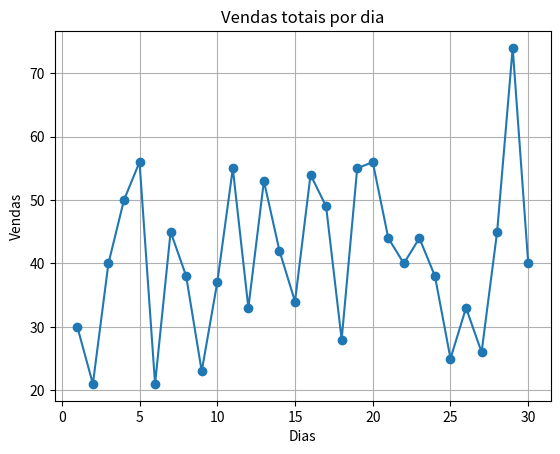

Generate this figure with matplotlib:
import numpy as np
import matplotlib.pyplot as plt

#Dicionário com as empresas
dados_de_vendas = {
    'Empresa A': [],
    'Empresa B': [],
    'Empresa C': [],
    'Empresa D': []
}

total = 0.0
mes = np.random.choice([30, 31])
vendas_por_dia = {dia: {} for dia in range(1, mes+1)} # Cria o dicionário com as vendas por dia, no mês

# Gera as vendas por dia aleatoriamente
for dia in range(1, mes+1):  # começa em 1, não em 0
    for empresa in dados_de_vendas:
        vendas = float(np.random.randint(1, 20))
        dados_de_vendas[empresa].append(vendas) #Adiciona a venda no dicionário na chave de cada empresa
        vendas_por_dia[dia][empresa] = vendas #Cria uma chave por empresa a cada dia e adiciona a venda
        total += vendas
print()

# Gera e imprime os totais por empresa
print('Total de vendas por empresa no mês:')
for empresa, vendas_lista in dados_de_vendas.items():
    total_empresa = sum(vendas_lista)
    print(f'- {empresa}: {total_empresa:.2f}')
  
print(f'\nO total de vendas de todas as empresas foi: {total:.2f}')
print()

#Calculos estatísticos sobre as vendas
for empresa, vendas_lista in dados_de_vendas.items(): # para cada empresa
    vendas_np = np.array(vendas_lista) #cria um array com as vendas de cada empresa
    media_vendas = np.mean(vendas_np) # calcula a média de ventas
    dia_maior_venda_idx = np.argmax(vendas_np) #Índice do maior valor, ou seja, o dia
    dia_maior_venda = dia_maior_venda_idx + 1 #Adiciona mais 1, pois começa por 0 e não existe dia 0
    valor_maior_venda = vendas_np[dia_maior_venda_idx] #Valor da maior venda
    print(f'- {empresa}: Média diária = {media_vendas:.2f}, Dia com maior venda = {dia_maior_venda} ({valor_maior_venda:.2f})')

print()

dias = list(vendas_por_dia.keys()) #Cria uma lista com os dias
totais_por_dia = [sum(vendas_por_dia[dia].values()) for dia in dias] #Soma os valores por dia de todas as empresas


plt.plot(dias, totais_por_dia, marker='o') #Gráfico de linhas
plt.title("Vendas totais por dia")
plt.xlabel("Dias")
plt.ylabel("Vendas")
plt.grid(True)
plt.show()
